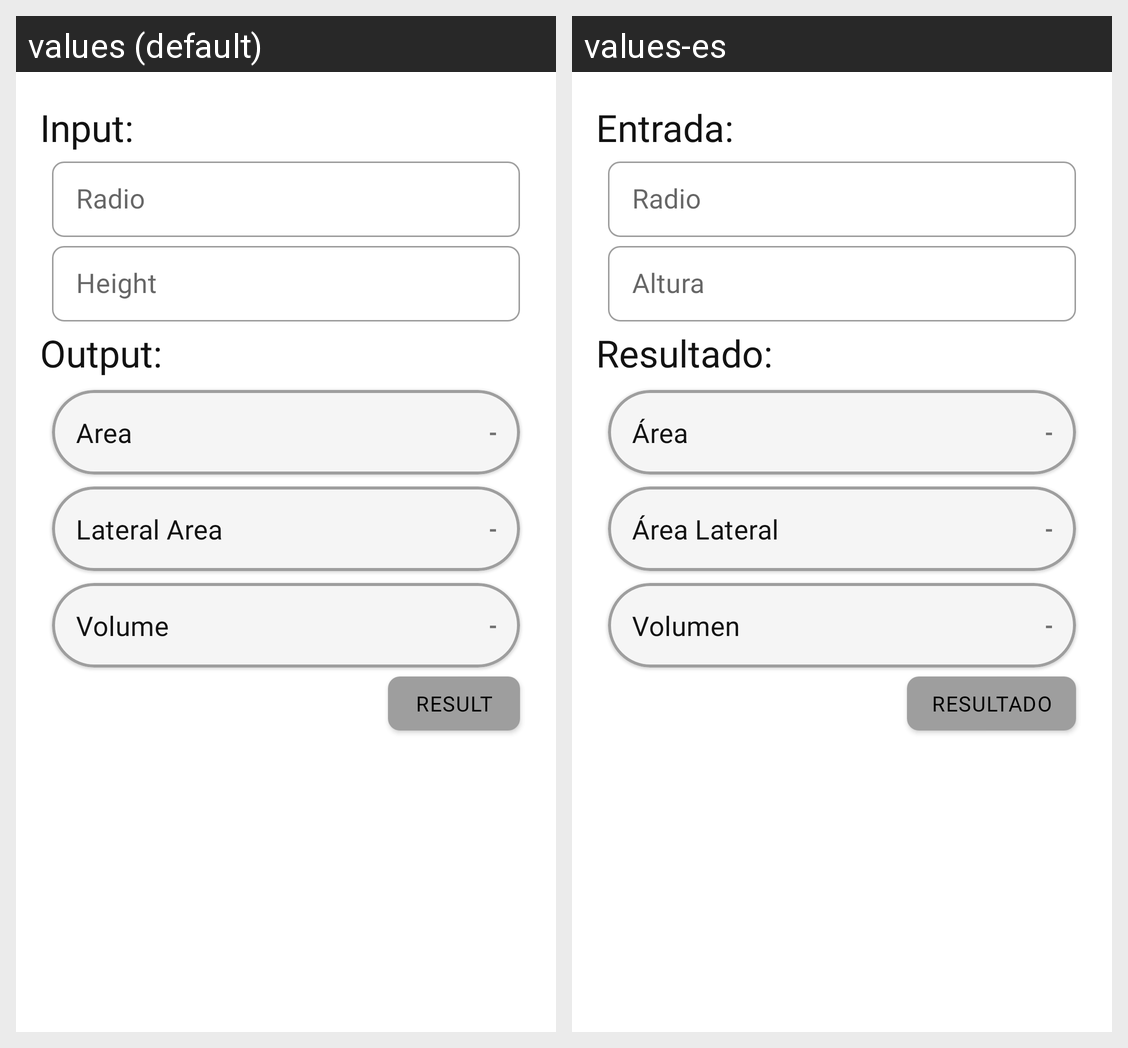

Here is an Android app screen in its default locale and in the app's own translations. Write out the translated-string differences for the strings that appear on this screen.
Android screen res/layout/fragment_bodies_cone.xml rendered under 2 locales, left to right: values (default), values-es. Device: Nexus 5 (rendered at 1080×1920; each locale shown at half size, 540×960, under a caption strip naming it); theme Theme.SmartCalculator.
Strings drawn on this screen, with the default value and each locale's value (text and hints the layout hard-codes, and strings that could not be matched under every locale, appear in the picture but are not listed):

tv_input
  values: Input:
  values-es: Entrada:

hint_radio
  values: Radio
  values-es: Radio

hint_height
  values: Height
  values-es: Altura

tv_output
  values: Output:
  values-es: Resultado:

prefix_value_area
  values: Area
  values-es: Área

hint_value_result_simbol
  values: -
  values-es: -

prefix_value_lateral_area
  values: Lateral Area
  values-es: Área Lateral

prefix_value_volume
  values: Volume
  values-es: Volumen

hint_value_result
  values: Result
  values-es: Resultado
